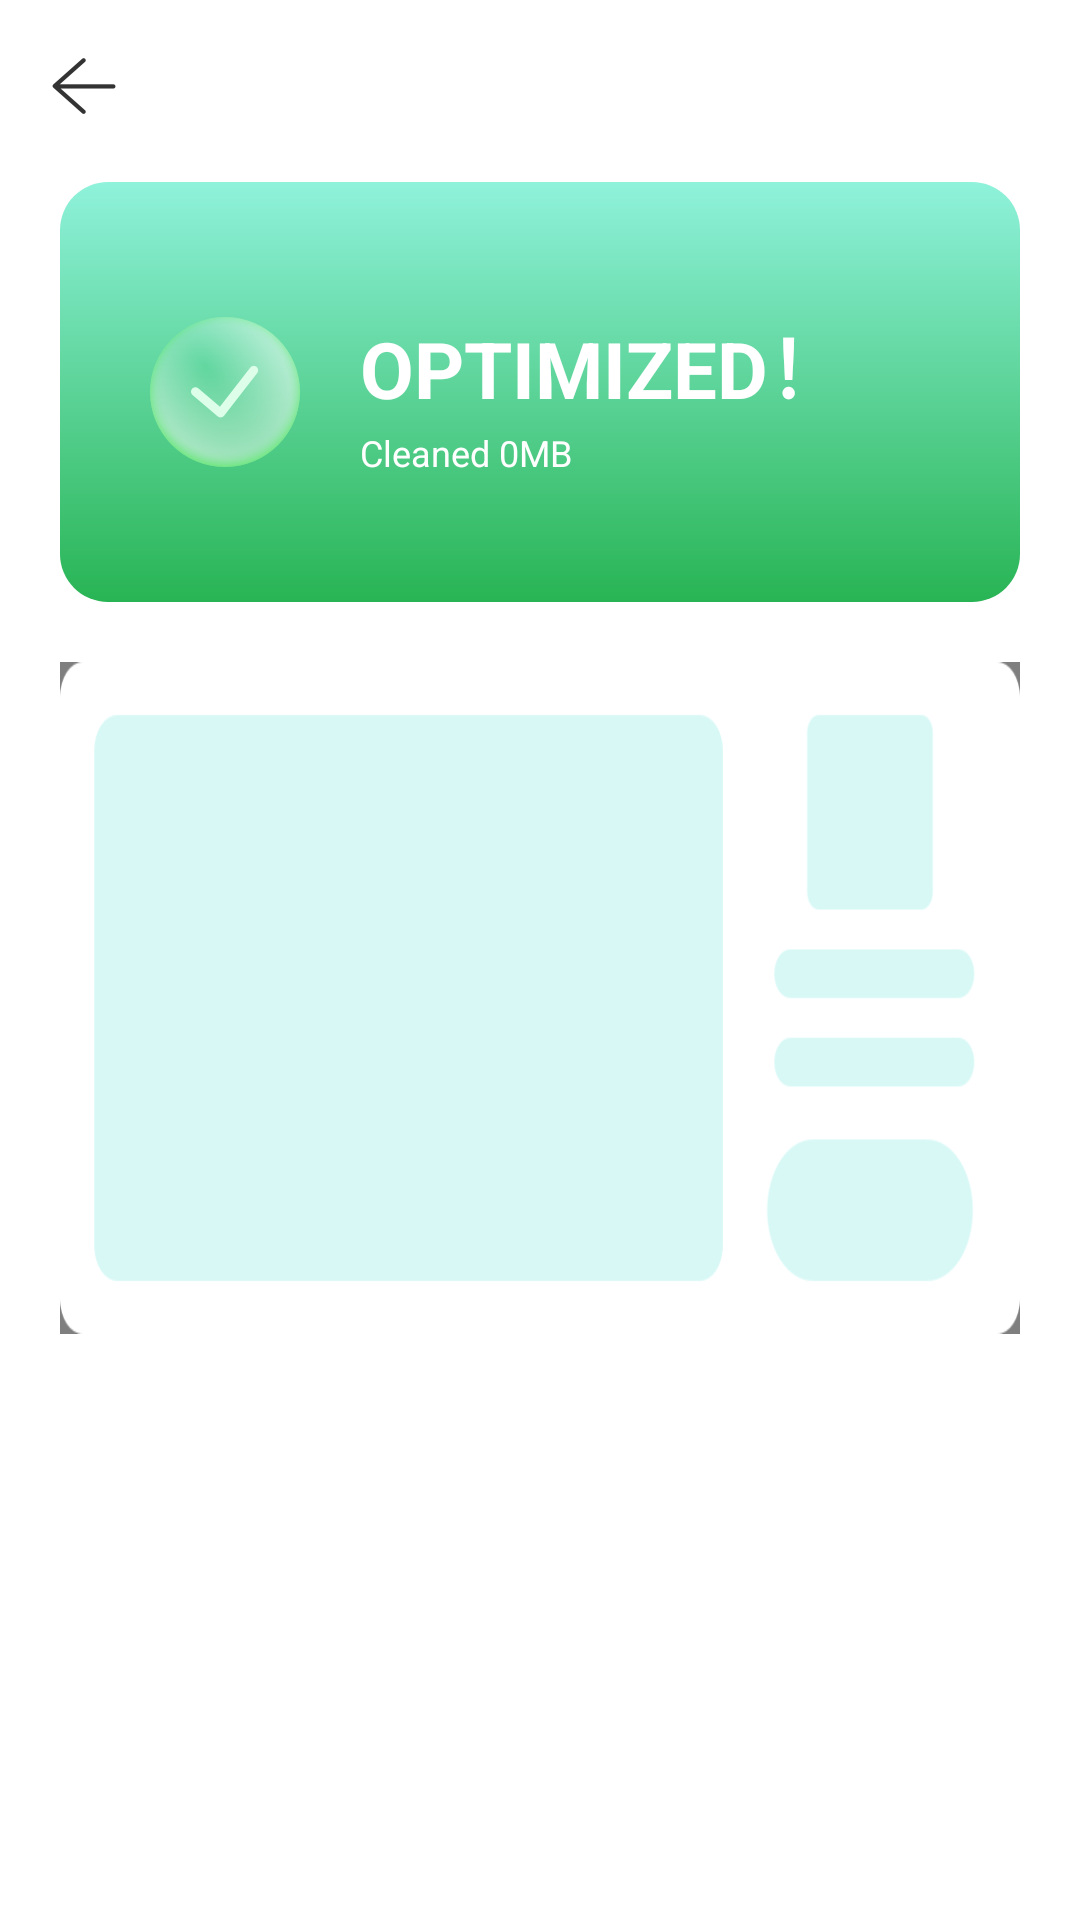

Layout XML and referenced resources for this Android screen:
<!-- AndroidManifest.xml: application theme Theme.Clear -->
<!-- res/layout/activity_clean_success.xml -->
<?xml version="1.0" encoding="utf-8"?>
<androidx.constraintlayout.widget.ConstraintLayout xmlns:android="http://schemas.android.com/apk/res/android"
    xmlns:app="http://schemas.android.com/apk/res-auto"
    xmlns:tools="http://schemas.android.com/tools"
    android:layout_width="match_parent"
    android:layout_height="match_parent"
    android:background="@color/white">
    <View
        android:id="@+id/top"
        android:layout_width="match_parent"
        android:layout_height="0.5dp"
        app:layout_constraintTop_toTopOf="parent"/>
    <androidx.appcompat.widget.AppCompatImageView
        android:id="@+id/iv_back"
        android:layout_width="24dp"
        android:layout_height="24dp"
        android:src="@drawable/back"
        android:layout_margin="16dp"
        app:layout_constraintLeft_toLeftOf="parent"
        app:layout_constraintTop_toBottomOf="@id/top"/>
    <View
        android:id="@+id/view"
        android:layout_width="match_parent"
        android:layout_height="140dp"
        android:layout_margin="20dp"
        app:layout_constraintTop_toBottomOf="@id/iv_back"
        android:background="@drawable/bg_8ff2db_28b454_16dp"/>
    <androidx.appcompat.widget.AppCompatImageView
        android:id="@+id/iv"
        android:layout_width="50dp"
        android:layout_height="50dp"
        android:src="@drawable/success1"
        android:layout_marginLeft="30dp"
        app:layout_constraintLeft_toLeftOf="@id/view"
        app:layout_constraintTop_toTopOf="@id/view"
        app:layout_constraintBottom_toBottomOf="@id/view"/>
    <androidx.appcompat.widget.LinearLayoutCompat
        android:layout_width="wrap_content"
        android:layout_height="wrap_content"
        android:orientation="vertical"
        android:layout_marginLeft="20dp"
        app:layout_constraintLeft_toRightOf="@id/iv"
        app:layout_constraintTop_toTopOf="@id/iv"
        app:layout_constraintBottom_toBottomOf="@id/iv">
        <androidx.appcompat.widget.AppCompatTextView
            android:layout_width="wrap_content"
            android:layout_height="wrap_content"
            android:textSize="26sp"
            android:textStyle="bold"
            android:text="OPTIMIZED！"
            android:textColor="@color/white"/>
        <androidx.appcompat.widget.AppCompatTextView
            android:id="@+id/tv_cleaned"
            android:layout_width="wrap_content"
            android:layout_height="wrap_content"
            android:textSize="12sp"
            android:text="Cleaned 0MB"
            android:layout_marginTop="2dp"
            android:textColor="@color/white"/>
    </androidx.appcompat.widget.LinearLayoutCompat>
    <include android:layout_width="match_parent"
        android:layout_height="224dp"
        layout="@layout/ad_result"
        android:layout_margin="20dp"
        app:layout_constraintTop_toBottomOf="@id/view"/>
</androidx.constraintlayout.widget.ConstraintLayout>
<!-- res/layout/ad_result.xml (included above) -->
<?xml version="1.0" encoding="utf-8"?>
<RelativeLayout xmlns:android="http://schemas.android.com/apk/res/android"
    xmlns:app="http://schemas.android.com/apk/res-auto"
    xmlns:tools="http://schemas.android.com/tools"
    android:layout_width="match_parent"
    android:layout_height="224dp">
    <com.google.android.gms.ads.nativead.NativeAdView
        android:id="@+id/native_ad_view"
        android:layout_width="match_parent"
        android:layout_height="match_parent">
        <androidx.constraintlayout.widget.ConstraintLayout
            android:layout_width="match_parent"
            android:layout_height="match_parent"
            android:padding="10dp"
            android:background="@drawable/bg_ffffff_8dp">
            <com.google.android.gms.ads.nativead.MediaView
                android:id="@+id/native_ad_media"
                android:layout_width="match_parent"
                android:layout_height="0dp"
                android:layout_marginBottom="10dp"
                app:layout_constraintTop_toTopOf="parent"
                app:layout_constraintBottom_toTopOf="@id/native_ad_logo"/>
            <androidx.appcompat.widget.AppCompatImageView
                android:id="@+id/iv_tag"
                android:layout_width="25dp"
                android:layout_height="16dp"
                android:layout_marginRight="10dp"
                android:src="@drawable/icon_ad_tag"
                app:layout_constraintTop_toTopOf="@id/native_ad_title"
                app:layout_constraintRight_toLeftOf="@id/native_ad_install"
                />
            <androidx.constraintlayout.utils.widget.ImageFilterView
                android:id="@+id/native_ad_logo"
                android:layout_width="56dp"
                android:layout_height="56dp"
                app:round="6dp"
                app:layout_constraintLeft_toLeftOf="parent"
                app:layout_constraintBottom_toBottomOf="parent"/>
            <androidx.appcompat.widget.AppCompatTextView
                android:id="@+id/native_ad_title"
                android:layout_width="0dp"
                android:layout_height="wrap_content"
                android:text="Cut The Rope:Magic"
                android:textSize="14sp"
                android:maxLines="1"
                android:ellipsize="end"
                android:textColor="#3C4C56"
                android:layout_marginTop="8dp"
                android:layout_marginLeft="10dp"
                android:layout_marginRight="10dp"
                app:layout_constraintLeft_toRightOf="@id/native_ad_logo"
                app:layout_constraintRight_toLeftOf="@id/iv_tag"
                app:layout_constraintTop_toTopOf="@id/native_ad_logo"/>
            <androidx.appcompat.widget.AppCompatTextView
                android:id="@+id/native_ad_desc"
                android:layout_width="0dp"
                android:layout_height="wrap_content"
                android:textSize="12sp"
                android:singleLine="true"
                android:ellipsize="end"
                android:layout_marginTop="4dp"
                android:layout_marginLeft="10dp"
                android:layout_marginRight="10dp"
                app:layout_constraintTop_toBottomOf="@id/native_ad_title"
                app:layout_constraintLeft_toRightOf="@id/native_ad_logo"
                app:layout_constraintRight_toLeftOf="@id/native_ad_install"/>
            <androidx.appcompat.widget.AppCompatTextView
                android:id="@+id/native_ad_install"
                android:layout_width="88dp"
                android:layout_height="32dp"
                android:gravity="center"
                android:textSize="14sp"
                android:textStyle="bold"
                android:textColor="@color/white"
                android:background="@drawable/bg_162d30_20dp"
                app:layout_constraintRight_toRightOf="parent"
                app:layout_constraintTop_toTopOf="@id/native_ad_logo"
                app:layout_constraintBottom_toBottomOf="@id/native_ad_logo"/>
        </androidx.constraintlayout.widget.ConstraintLayout>
    </com.google.android.gms.ads.nativead.NativeAdView>
    <androidx.appcompat.widget.AppCompatImageView
        android:id="@+id/native_ad_cover"
        android:layout_width="match_parent"
        android:layout_height="match_parent"
        android:src="@drawable/cover1"
        android:scaleType="fitXY"/>
</RelativeLayout>
<!-- resources referenced by this layout -->
<resources>
  <color name="white">#FFFFFFFF</color>
  <!-- drawable back: png bitmap (drawable-xxhdpi, 1167 bytes) -->
  <!-- drawable bg_162d30_20dp (drawable) -->
  <?xml version="1.0" encoding="utf-8"?>
  <shape xmlns:android="http://schemas.android.com/apk/res/android">
      <solid android:color="#162D30"/>
      <corners android:radius="20dp"/>
  </shape>
  <!-- drawable bg_8ff2db_28b454_16dp (drawable) -->
  <?xml version="1.0" encoding="utf-8"?>
  <shape xmlns:android="http://schemas.android.com/apk/res/android">
      <corners android:radius="16dp"/>
      <gradient
          android:angle="-90"
          android:startColor="#8FF2DB"
          android:endColor="#28B454"
          />
  </shape>
  <!-- drawable cover1: png bitmap (drawable-xxhdpi, 17111 bytes) -->
  <!-- drawable icon_ad_tag: png bitmap (drawable-xxhdpi, 1354 bytes) -->
  <!-- drawable success1: png bitmap (drawable-xxhdpi, 20631 bytes) -->
  <style name="Theme.Clear" parent="Theme.MaterialComponents.DayNight.NoActionBar">
          <item name="android:statusBarColor">@android:color/transparent</item>
          <item name="android:windowLightStatusBar">true</item>
      </style>
</resources>
